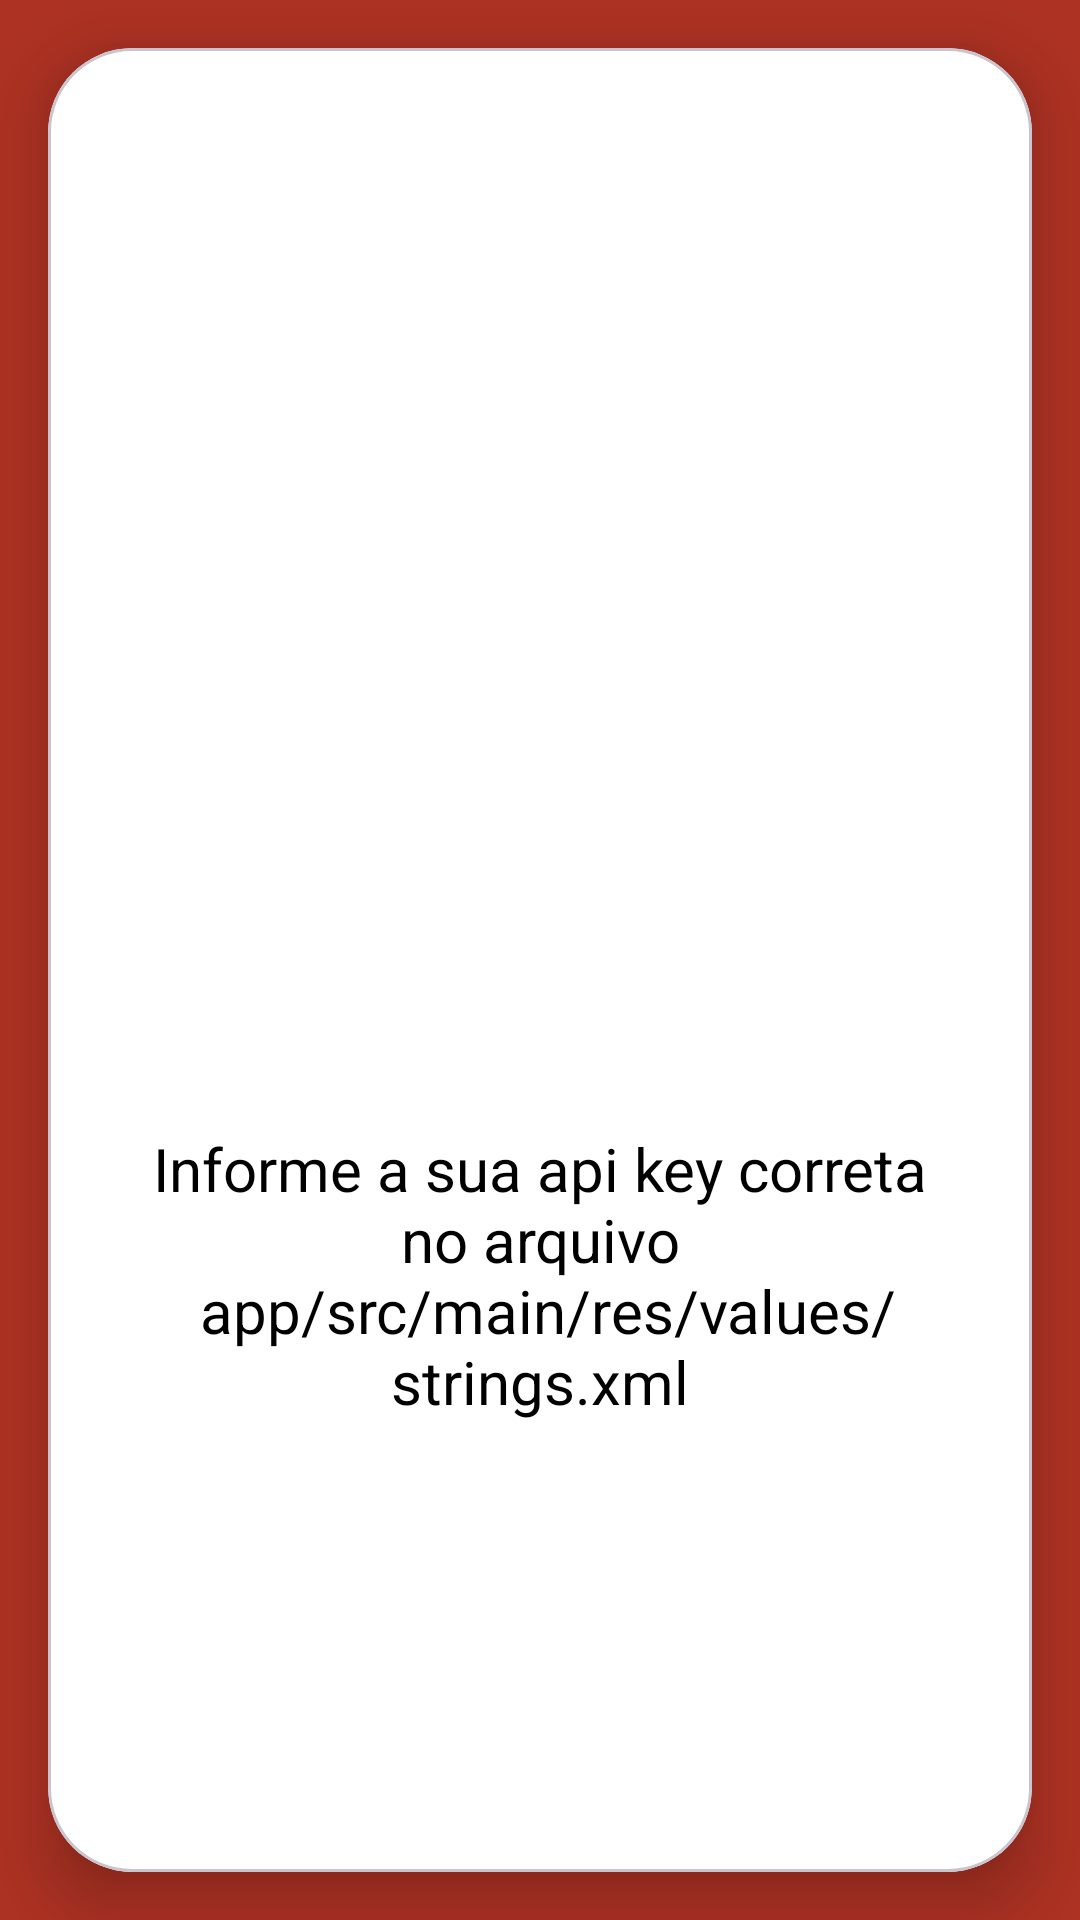

Produce the Android XML layout that renders to this screen, including the resource entries it uses.
<!-- AndroidManifest.xml: application theme Theme.Sky -->
<!-- res/layout/layout_error_api.xml -->
<?xml version="1.0" encoding="utf-8"?>
<androidx.constraintlayout.widget.ConstraintLayout xmlns:android="http://schemas.android.com/apk/res/android"
    xmlns:app="http://schemas.android.com/apk/res-auto"
    xmlns:tools="http://schemas.android.com/tools"
    android:layout_width="match_parent"
    android:layout_height="match_parent"
    android:background="@color/secondary"
    tools:context=".presentation.ui.activity.ApresentacaoActivity">

    <com.google.android.material.card.MaterialCardView
        android:layout_width="0dp"
        android:layout_height="0dp"
        android:layout_margin="16dp"
        app:cardCornerRadius="28dp"
        app:cardElevation="12dp"
        app:cardBackgroundColor="@color/white"
        app:layout_constraintTop_toTopOf="parent"
        app:layout_constraintBottom_toBottomOf="parent"
        app:layout_constraintStart_toStartOf="parent"
        app:layout_constraintEnd_toEndOf="parent">

        <androidx.constraintlayout.widget.ConstraintLayout
            android:layout_width="match_parent"
            android:layout_height="match_parent">

            <ImageView
                android:id="@+id/imageView"
                android:layout_width="96dp"
                android:layout_height="96dp"
                app:layout_constraintTop_toTopOf="parent"
                app:layout_constraintBottom_toTopOf="@+id/textView4"
                app:layout_constraintStart_toStartOf="parent"
                app:layout_constraintEnd_toEndOf="parent"
                android:layout_marginTop="36dp"
                app:srcCompat="@drawable/ic_error_red"
                android:contentDescription="@string/erro_api_apikey_notFound" />

            <TextView
                android:id="@+id/textView4"
                android:layout_width="0dp"
                android:layout_height="wrap_content"
                android:layout_marginStart="24dp"
                android:layout_marginEnd="24dp"
                android:layout_marginBottom="36dp"
                android:text="@string/erro_api_apikey_notFound"
                android:textColor="@color/black"
                android:textSize="20sp"
                android:textAlignment="center"
                android:gravity="center"
                app:layout_constraintTop_toBottomOf="@id/imageView"
                app:layout_constraintBottom_toBottomOf="parent"
                app:layout_constraintStart_toStartOf="parent"
                app:layout_constraintEnd_toEndOf="parent" />
        </androidx.constraintlayout.widget.ConstraintLayout>
    </com.google.android.material.card.MaterialCardView>
</androidx.constraintlayout.widget.ConstraintLayout>
<!-- resources referenced by this layout -->
<resources>
  <color name="black">#FF000000</color>
  <color name="secondary">#ad3223</color>
  <color name="white">#FFFFFFFF</color>
  <string name="erro_api_apikey_notFound">Informe a sua api key correta no arquivo\n app/src/main/res/values/strings.xml</string>
  <style name="Theme.Sky" parent="Theme.Material3.DayNight.NoActionBar">
          
          <item name="colorPrimary">@color/primary</item>
          <item name="colorOnPrimary">@color/white</item>
          
          <item name="colorSecondary">@color/secondary</item>
          <item name="colorOnSecondary">@color/white</item>
          
          <item name="android:statusBarColor">@color/primary</item>
          
      </style>
  <color name="primary">#c00400</color>
</resources>
